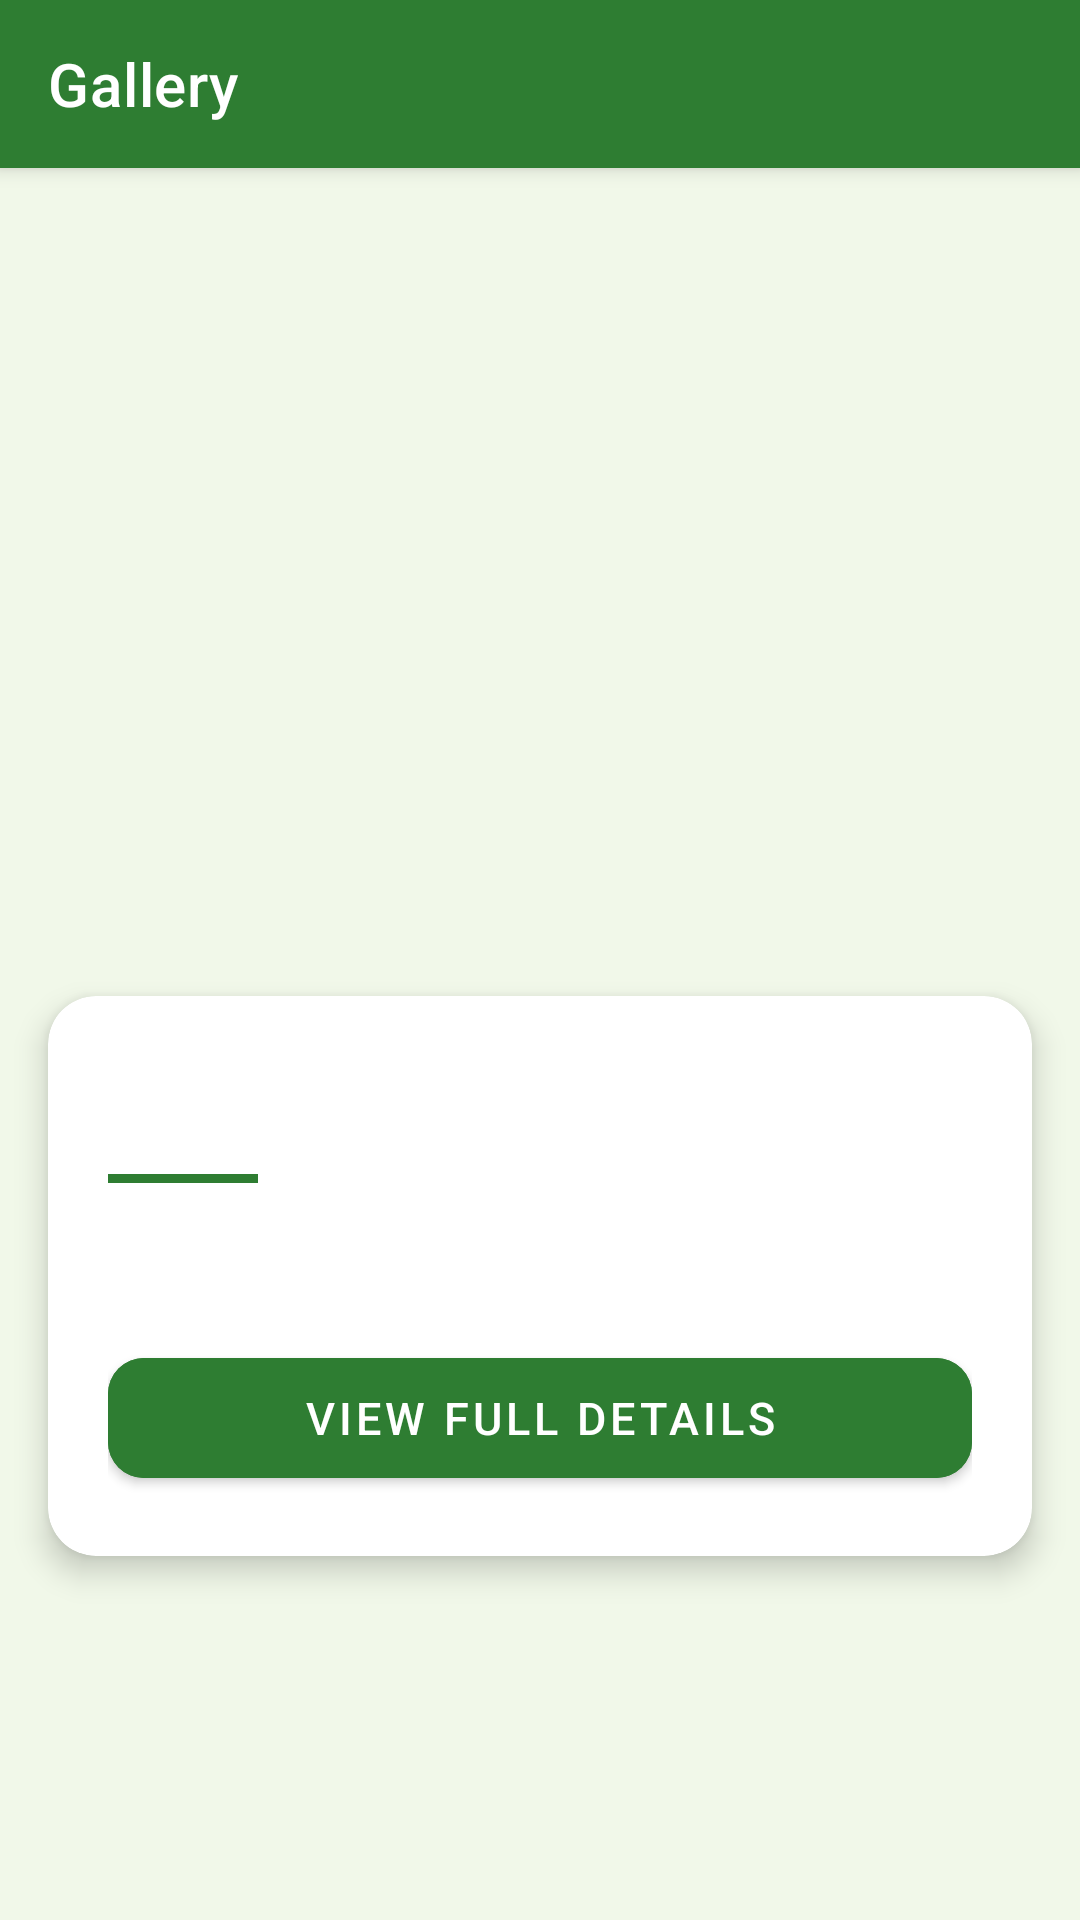

Here is an Android app screen rendered from its layout file. Give the layout XML and the strings, colors and styles it references.
<!-- AndroidManifest.xml: application theme Theme.NatureExplorer -->
<!-- res/layout/activity_gallery.xml -->
<?xml version="1.0" encoding="utf-8"?>
<LinearLayout
    xmlns:android="http://schemas.android.com/apk/res/android"
    xmlns:app="http://schemas.android.com/apk/res-auto"
    android:layout_width="match_parent"
    android:layout_height="match_parent"
    android:orientation="vertical"
    android:background="#F1F8E9">

    
    <androidx.appcompat.widget.Toolbar
        android:id="@+id/galleryToolbar"
        android:layout_width="match_parent"
        android:layout_height="?attr/actionBarSize"
        android:background="#2E7D32"
        android:elevation="4dp"
        app:titleTextColor="#FFFFFF"
        app:title="Gallery"
        app:navigationIcon="@drawable/ic_back_arrow" />


    <ImageView
        android:id="@+id/galleryImage"
        android:layout_width="match_parent"
        android:layout_height="260dp"
        android:scaleType="centerCrop"
        android:contentDescription="Gallery image" />

    
    <androidx.cardview.widget.CardView
        android:layout_width="match_parent"
        android:layout_height="wrap_content"
        android:layout_margin="16dp"
        app:cardCornerRadius="16dp"
        app:cardElevation="6dp">

        <LinearLayout
            android:layout_width="match_parent"
            android:layout_height="wrap_content"
            android:orientation="vertical"
            android:padding="20dp">


            <TextView
                android:id="@+id/galleryTitle"
                android:layout_width="match_parent"
                android:layout_height="wrap_content"
                android:textSize="22sp"
                android:textStyle="bold"
                android:textColor="#1B5E20"
                android:layout_marginBottom="10dp" />


            <View
                android:layout_width="50dp"
                android:layout_height="3dp"
                android:background="#2E7D32"
                android:layout_marginBottom="12dp" />


            <TextView
                android:id="@+id/galleryDescription"
                android:layout_width="match_parent"
                android:layout_height="wrap_content"
                android:textSize="15sp"
                android:textColor="#616161"
                android:lineSpacingExtra="6dp"
                android:layout_marginBottom="20dp" />

            
            <com.google.android.material.button.MaterialButton
                android:id="@+id/btnViewDetails"
                android:layout_width="match_parent"
                android:layout_height="52dp"
                android:text="View Full Details"
                android:textSize="15sp"
                android:backgroundTint="#2E7D32"
                app:cornerRadius="12dp" />

        </LinearLayout>
    </androidx.cardview.widget.CardView>

</LinearLayout>
<!-- resources referenced by this layout -->
<resources>
  <style name="Theme.NatureExplorer" parent="Theme.MaterialComponents.DayNight.NoActionBar">
          <item name="colorPrimary">@color/green_primary</item>
          <item name="colorPrimaryVariant">@color/green_dark</item>
          <item name="colorOnPrimary">@color/white</item>
          <item name="colorSecondary">@color/green_light</item>
          <item name="colorOnSecondary">@color/text_primary</item>
          <item name="android:statusBarColor">@color/green_dark</item>
          <item name="android:windowBackground">@color/background_light</item>
      </style>
  <color name="green_primary">#2E7D32</color>
  <color name="green_dark">#1B5E20</color>
  <color name="white">#FFFFFF</color>
  <color name="green_light">#A5D6A7</color>
  <color name="text_primary">#212121</color>
  <color name="background_light">#F1F8E9</color>
</resources>
